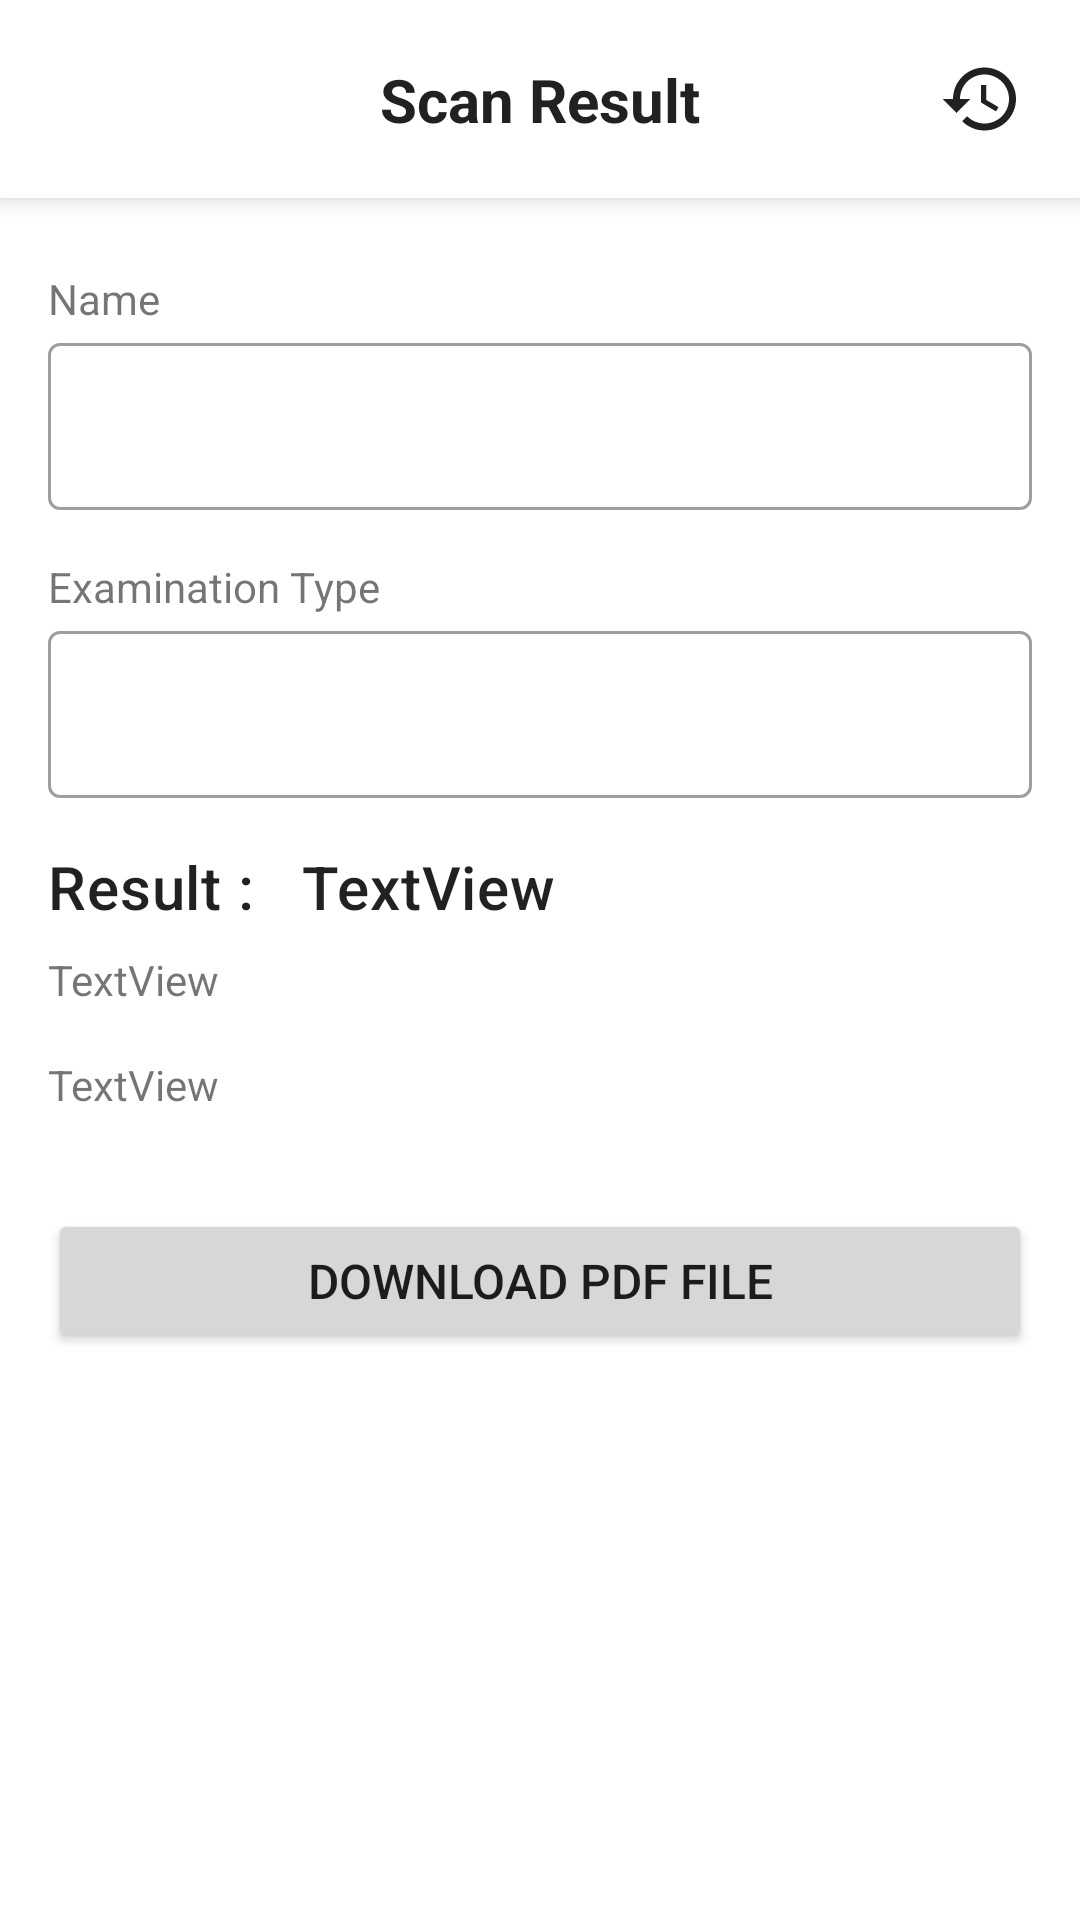

Reconstruct the res/layout file that produces this screen, plus the resources it refers to.
<!-- AndroidManifest.xml: application theme Theme.Mira -->
<!-- res/layout/activity_result_detail.xml -->
<?xml version="1.0" encoding="utf-8"?>
<androidx.constraintlayout.widget.ConstraintLayout xmlns:android="http://schemas.android.com/apk/res/android"
    xmlns:app="http://schemas.android.com/apk/res-auto"
    xmlns:tools="http://schemas.android.com/tools"
    android:id="@+id/main"
    android:layout_width="match_parent"
    android:layout_height="match_parent"
    tools:context=".view.resultDetail.ResultDetailActivity">

    

    <androidx.constraintlayout.widget.ConstraintLayout
        android:id="@+id/topbar_reservation"
        android:layout_width="match_parent"
        android:layout_height="wrap_content"
        android:background="@color/white"
        android:elevation="5dp"
        android:padding="8dp"
        app:layout_constraintEnd_toEndOf="parent"
        app:layout_constraintStart_toStartOf="parent"
        app:layout_constraintTop_toTopOf="parent">

        <TextView
            android:id="@+id/reservation_title"
            android:layout_width="wrap_content"
            android:layout_height="wrap_content"
            android:text="@string/result_detail_scan_result"
            android:textColor="@color/gray"
            android:textSize="20sp"
            android:textStyle="bold"
            app:layout_constraintBottom_toBottomOf="parent"
            app:layout_constraintEnd_toEndOf="parent"
            app:layout_constraintStart_toStartOf="parent"
            app:layout_constraintTop_toTopOf="parent" />

        <RelativeLayout
            android:id="@+id/history_icon"
            android:layout_width="50dp"
            android:layout_height="50dp"
            app:layout_constraintBottom_toBottomOf="parent"
            app:layout_constraintEnd_toEndOf="parent"
            app:layout_constraintTop_toTopOf="parent">

            <ImageView
                android:layout_width="40dp"
                android:layout_height="40dp"
                android:layout_centerInParent="true"
                android:padding="6dp"
                android:src="@drawable/ic_history" />
        </RelativeLayout>
    </androidx.constraintlayout.widget.ConstraintLayout>

    <androidx.constraintlayout.widget.ConstraintLayout
        android:layout_width="0dp"
        android:layout_height="0dp"
        app:layout_constraintBottom_toBottomOf="parent"
        app:layout_constraintEnd_toEndOf="parent"
        app:layout_constraintHorizontal_bias="0.0"
        app:layout_constraintStart_toStartOf="parent"
        app:layout_constraintTop_toBottomOf="@+id/topbar_reservation"
        app:layout_constraintVertical_bias="1.0">


        <TextView
            android:id="@+id/textView13"
            android:layout_width="wrap_content"
            android:layout_height="wrap_content"
            android:layout_marginStart="16dp"
            android:layout_marginTop="24dp"
            android:text="@string/name"
            app:layout_constraintStart_toStartOf="parent"
            app:layout_constraintTop_toTopOf="parent" />

        <com.google.android.material.textfield.TextInputLayout
            android:id="@+id/nameTextInputLayout"
            style="@style/Widget.MaterialComponents.TextInputLayout.OutlinedBox"
            android:layout_width="0dp"
            android:layout_height="wrap_content"
            android:layout_marginStart="16dp"
            android:layout_marginEnd="16dp"

            app:layout_constraintEnd_toEndOf="parent"
            app:layout_constraintHorizontal_bias="0.0"
            app:layout_constraintStart_toStartOf="parent"
            app:layout_constraintTop_toBottomOf="@+id/textView13">

            <com.google.android.material.textfield.TextInputEditText
                android:id="@+id/nameEditText"
                android:layout_width="match_parent"
                android:layout_height="wrap_content"
                android:enabled="false" />

        </com.google.android.material.textfield.TextInputLayout>

        <com.google.android.material.textfield.TextInputLayout
            android:id="@+id/typeTextInputLayout"
            style="@style/Widget.MaterialComponents.TextInputLayout.OutlinedBox"
            android:layout_width="0dp"
            android:layout_height="wrap_content"
            android:layout_marginStart="16dp"
            android:layout_marginEnd="16dp"
            app:layout_constraintEnd_toEndOf="parent"
            app:layout_constraintStart_toStartOf="parent"
            app:layout_constraintTop_toBottomOf="@+id/textView16">

            <com.google.android.material.textfield.TextInputEditText
                android:id="@+id/typeEditText"
                android:layout_width="match_parent"
                android:layout_height="wrap_content"
                android:enabled="false" />
        </com.google.android.material.textfield.TextInputLayout>

        <TextView
            android:id="@+id/textView16"
            android:layout_width="wrap_content"
            android:layout_height="wrap_content"
            android:layout_marginStart="16dp"
            android:layout_marginTop="16dp"
            android:text="@string/reservation_examination_type"
            app:layout_constraintStart_toStartOf="parent"
            app:layout_constraintTop_toBottomOf="@+id/nameTextInputLayout" />

        <TextView
            android:id="@+id/textView17"
            style="@style/TextAppearance.MaterialComponents.Headline6"
            android:layout_width="wrap_content"
            android:layout_height="wrap_content"
            android:layout_marginStart="16dp"
            android:layout_marginTop="16dp"
            android:text="@string/detail_result"
            app:layout_constraintStart_toStartOf="parent"
            app:layout_constraintTop_toBottomOf="@+id/typeTextInputLayout" />

        <TextView
            android:id="@+id/tvResult"
            style="@style/TextAppearance.MaterialComponents.Headline6"
            android:layout_width="wrap_content"
            android:layout_height="wrap_content"
            android:layout_marginStart="16dp"
            android:text="TextView"
            app:layout_constraintBottom_toBottomOf="@+id/textView17"
            app:layout_constraintStart_toEndOf="@+id/textView17"
            app:layout_constraintTop_toTopOf="@+id/textView17" />

        <TextView
            android:id="@+id/tvSuggestion"
            android:layout_width="0dp"
            android:layout_height="wrap_content"
            android:layout_marginStart="16dp"
            android:layout_marginTop="8dp"
            android:layout_marginEnd="16dp"
            android:text="TextView"
            app:layout_constraintEnd_toEndOf="parent"
            app:layout_constraintStart_toStartOf="parent"
            app:layout_constraintTop_toBottomOf="@+id/textView17" />

        <TextView
            android:id="@+id/tvExplanation"
            android:layout_width="0dp"
            android:layout_height="wrap_content"
            android:layout_marginStart="16dp"
            android:layout_marginTop="16dp"
            android:layout_marginEnd="16dp"
            android:text="TextView"
            app:layout_constraintEnd_toEndOf="parent"
            app:layout_constraintStart_toStartOf="parent"
            app:layout_constraintTop_toBottomOf="@+id/tvSuggestion" />

        <Button
            android:id="@+id/btnDownload"
            android:layout_width="0dp"
            android:layout_height="wrap_content"
            android:layout_marginStart="16dp"
            android:layout_marginTop="32dp"
            android:layout_marginEnd="16dp"
            android:text="@string/download_pdf_file"
            android:textSize="16sp"
            app:layout_constraintEnd_toEndOf="parent"
            app:layout_constraintStart_toStartOf="parent"
            app:layout_constraintTop_toBottomOf="@+id/tvExplanation" />

    </androidx.constraintlayout.widget.ConstraintLayout>


</androidx.constraintlayout.widget.ConstraintLayout>
<!-- resources referenced by this layout -->
<resources>
  <color name="gray">#212121</color>
  <color name="white">#FFFFFF</color>
  <!-- drawable ic_history (drawable) -->
  <vector xmlns:android="http://schemas.android.com/apk/res/android" android:height="24dp" android:tint="@color/gray" android:viewportHeight="24" android:viewportWidth="24" android:width="24dp">
        
      <path android:fillColor="@android:color/white" android:pathData="M13,3c-4.97,0 -9,4.03 -9,9L1,12l3.89,3.89 0.07,0.14L9,12L6,12c0,-3.87 3.13,-7 7,-7s7,3.13 7,7 -3.13,7 -7,7c-1.93,0 -3.68,-0.79 -4.94,-2.06l-1.42,1.42C8.27,19.99 10.51,21 13,21c4.97,0 9,-4.03 9,-9s-4.03,-9 -9,-9zM12,8v5l4.28,2.54 0.72,-1.21 -3.5,-2.08L13.5,8L12,8z"/>
      
  </vector>
  <string name="detail_result">Result :</string>
  <string name="download_pdf_file">Download PDF File</string>
  <string name="name">Name</string>
  <string name="reservation_examination_type">Examination Type</string>
  <string name="result_detail_scan_result">Scan Result</string>
  <style name="Theme.Mira" parent="Theme.MaterialComponents.DayNight.NoActionBar">
          
          <item name="colorPrimary">@color/blue</item>
          <item name="colorPrimaryVariant">@color/dark_blue</item>
          <item name="colorOnPrimary">@color/white</item>
          
          <item name="colorSecondary">@color/light_blue</item>
          <item name="colorSecondaryVariant">@color/mid_gray</item>
          <item name="colorOnSecondary">@color/black</item>
          
          <item name="android:statusBarColor">?attr/colorPrimaryVariant</item>
          
          <item name="background">@color/background_light</item>
          <item name="backgroundColor">@color/background_light</item>
      </style>
  <color name="blue">#3F51B5</color>
  <color name="dark_blue">#303F9F</color>
  <color name="light_blue">#5EC6DE</color>
  <color name="mid_gray">#757575</color>
  <color name="black">#000000</color>
  <color name="background_light">#f8f8f8</color>
</resources>
